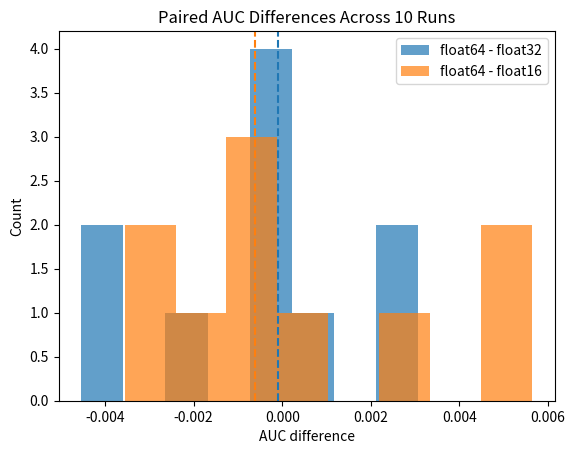

This figure's Python source:
import numpy as np
import matplotlib.pyplot as plt

float64_accs = np.array([0.8697259546275968, 0.877099053217775, 0.8805127929974046, 0.875426104512621, 0.8725667308247125, 0.8773105147175267, 0.8725942110467894, 0.877274556598603, 0.8758921387186639, 0.8783692952820892])
float32_accs = np.array([0.8723118339068187, 0.8761535421993918, 0.8808708342700442, 0.8732078108243608, 0.8771074310855129, 0.8774999998222215, 0.8768621695796619, 0.8742042866839341, 0.8758842897041909, 0.8782856344512582])
float16_accs = np.array([0.8704894046158537, 0.8724157858968073, 0.8780640183308595, 0.8758805934742283, 0.8755824677550215, 0.8786027325535214, 0.8761544194935499, 0.8767465865615628, 0.8767368722344002, 0.8727245849712506])


data32 = float64_accs - float32_accs
data16 = float64_accs - float16_accs

plt.hist(data32, bins=8, alpha=0.7, label='float64 - float32')
plt.hist(data16, bins=8, alpha=0.7, label='float64 - float16')
plt.axvline(np.median(data32), color='C0', linestyle='--')
plt.axvline(np.median(data16), color='C1', linestyle='--')
plt.xlabel('AUC difference')
plt.ylabel('Count')
plt.title('Paired AUC Differences Across 10 Runs')
plt.legend()
plt.show()
